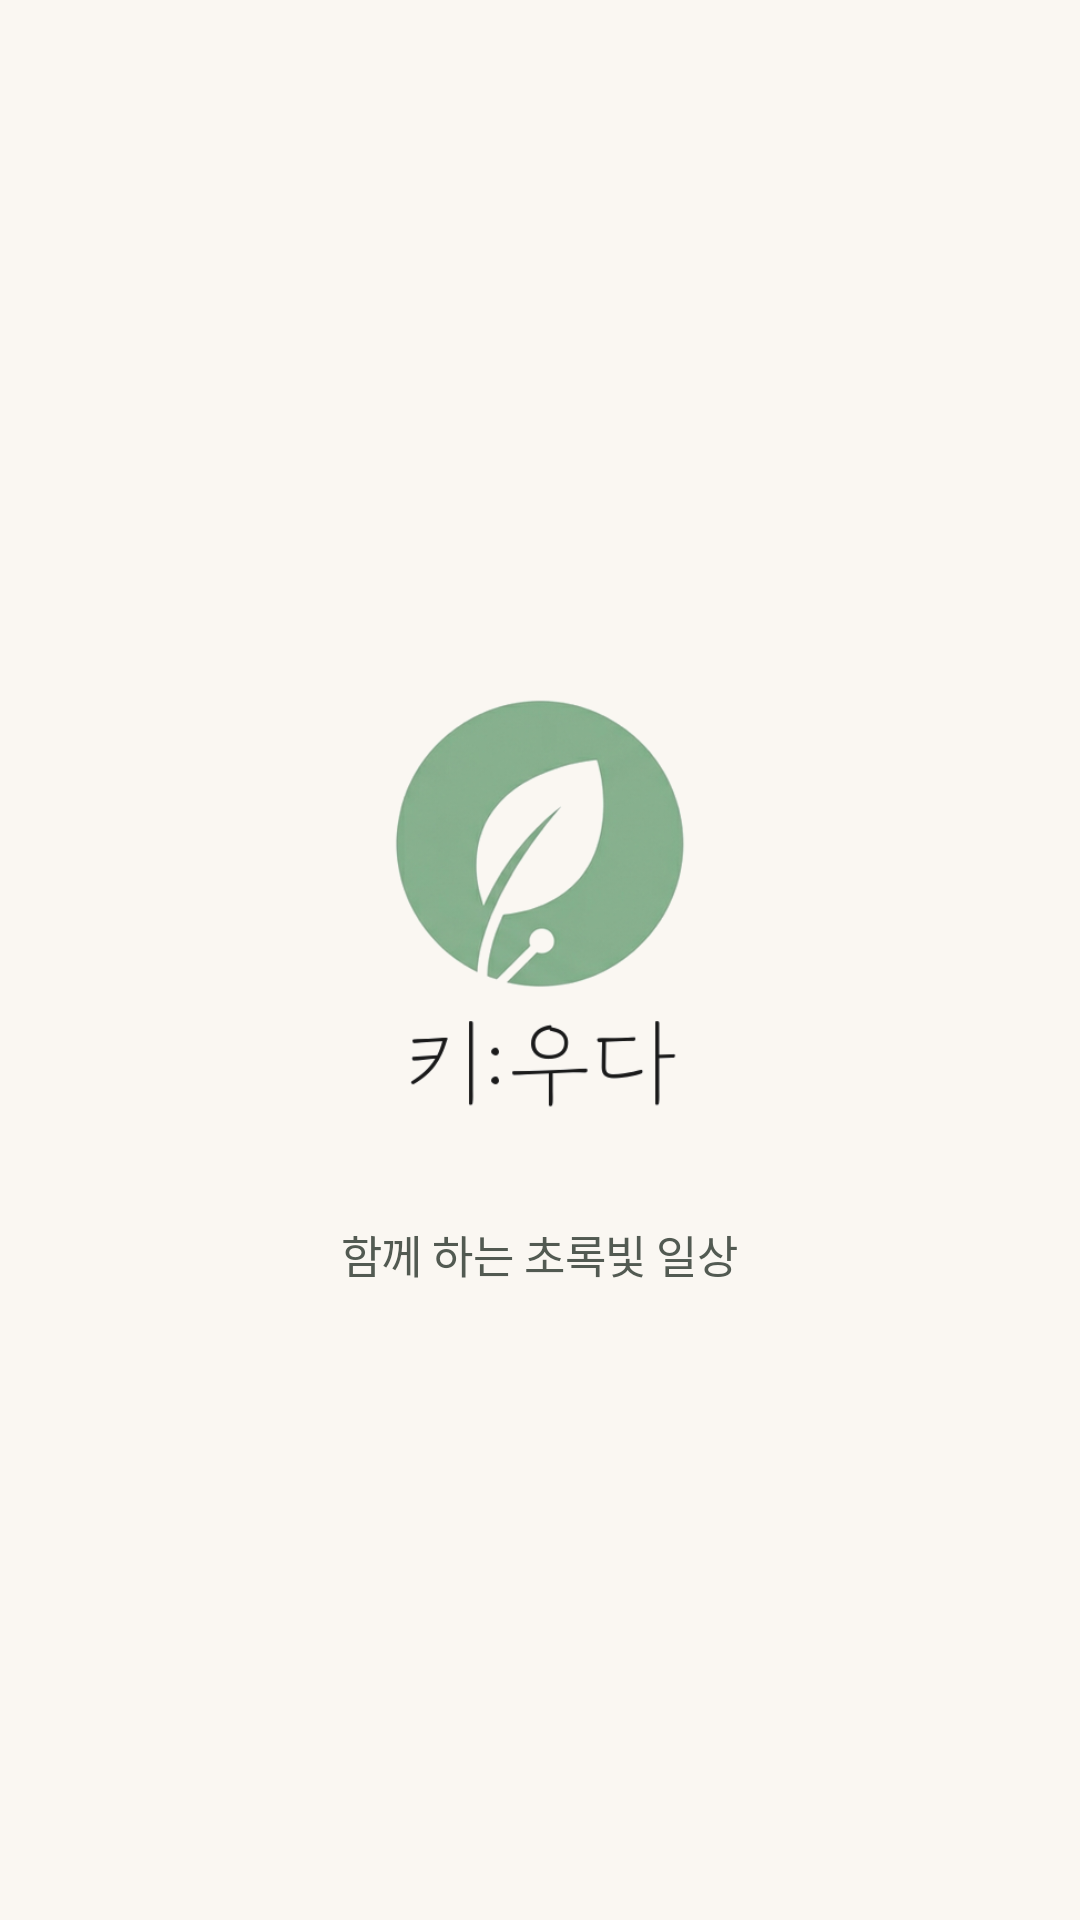

Here is an Android app screen rendered from its layout file. Give the layout XML and the strings, colors and styles it references.
<!-- AndroidManifest.xml: activity theme Theme.Kiuda.Splash -->
<!-- res/layout/activity_splash.xml -->
<?xml version="1.0" encoding="utf-8"?>
<RelativeLayout xmlns:android="http://schemas.android.com/apk/res/android"
    xmlns:app="http://schemas.android.com/apk/res-auto"
    xmlns:tools="http://schemas.android.com/tools"
    android:id="@+id/splash_root"
    android:layout_width="match_parent"
    android:layout_height="match_parent"
    android:fitsSystemWindows="true"
    android:background="@color/kiuda_background"
    android:clipToPadding="false">

    
    <LinearLayout
        android:id="@+id/layout_logo_container"
        android:layout_width="wrap_content"
        android:layout_height="wrap_content"
        android:layout_centerInParent="true"
        android:gravity="center"
        android:orientation="vertical">

        
        <ImageView
            android:id="@+id/iv_ci_logo"
            android:layout_width="160dp"
            android:layout_height="180dp"
            android:adjustViewBounds="true"
            android:contentDescription="@string/app_name"
            android:scaleType="fitCenter"
            android:src="@drawable/kiuda_ci_logo" />

        
        <TextView
            android:id="@+id/tv_brand_slogan"
            android:layout_width="wrap_content"
            android:layout_height="wrap_content"
            android:layout_marginTop="16dp"
            android:letterSpacing="-0.01"
            android:text="함께 하는 초록빛 일상"
            android:textColor="@color/kiuda_text_secondary"
            android:textSize="15sp" />

    </LinearLayout>

</RelativeLayout>
<!-- resources referenced by this layout -->
<resources>
  <color name="kiuda_background">#FAF7F2</color>
  <color name="kiuda_text_secondary">#525A52</color>
  <string name="app_name">키:우다</string>
  <style name="Theme.Kiuda.Splash" parent="Base.Theme.Kiuda">
          <item name="android:windowBackground">@color/kiuda_background</item>
          <item name="android:statusBarColor">@color/kiuda_background</item>
          <item name="android:windowLightStatusBar">true</item>
          <item name="android:navigationBarColor">@color/kiuda_background</item>
          <item name="android:windowLightNavigationBar">true</item>
      </style>
  <color name="kiuda_primary">#2E6F40</color>
  <color name="kiuda_on_primary">#FFFFFF</color>
  <color name="kiuda_primary_container">#E2F0D9</color>
  <color name="kiuda_on_primary_container">#13381B</color>
  <color name="kiuda_secondary">#52796F</color>
  <color name="kiuda_on_secondary">#FFFFFF</color>
  <color name="kiuda_secondary_container">#DCEBE5</color>
  <color name="kiuda_on_secondary_container">#17342B</color>
  <color name="kiuda_tertiary">#8B6F47</color>
  <color name="kiuda_on_tertiary">#FFFFFF</color>
  <color name="kiuda_tertiary_container">#F7ECE1</color>
  <color name="kiuda_on_tertiary_container">#3B2712</color>
  <color name="kiuda_on_background">#1E251F</color>
  <color name="kiuda_surface">#FFFFFF</color>
  <color name="kiuda_on_surface">#1E251F</color>
  <color name="kiuda_surface_variant">#F0EDE6</color>
  <color name="kiuda_on_surface_variant">#525A52</color>
  <color name="kiuda_outline">#D8D2C7</color>
  <color name="kiuda_outline_variant">#EBE6DC</color>
  <color name="kiuda_error">#D9483B</color>
  <color name="kiuda_on_error">#FFFFFF</color>
  <color name="kiuda_error_container">#FDF2F0</color>
  <color name="kiuda_on_error_container">#690005</color>
  <style name="Widget.Kiuda.CircularProgressIndicator" parent="Widget.Material3.CircularProgressIndicator">
          <item name="indicatorColor">@color/kiuda_primary</item>
          <item name="trackColor">@color/kiuda_primary_container</item>
      </style>
  <style name="Widget.Kiuda.LinearProgressIndicator" parent="Widget.Material3.LinearProgressIndicator">
          <item name="indicatorColor">@color/kiuda_primary</item>
          <item name="trackColor">@color/kiuda_primary_container</item>
      </style>
  <dimen name="card_corner_radius">@dimen/radius_xlarge</dimen>
  <dimen name="elevation_card_low">2dp</dimen>
  <dimen name="card_internal_padding">16dp</dimen>
  <style name="Widget.Kiuda.Button" parent="Widget.Material3.Button" />
  <dimen name="button_corner_radius">@dimen/radius_medium</dimen>
  <dimen name="button_height_default">52dp</dimen>
  <dimen name="button_padding_horizontal">20dp</dimen>
  <style name="TextAppearance.Kiuda.LabelLarge" parent="TextAppearance.Material3.LabelLarge">
          <item name="android:textSize">@dimen/text_size_label_large</item>
          <item name="android:textColor">@color/kiuda_text_primary</item>
          <item name="android:textStyle">bold</item>
          <item name="android:includeFontPadding">false</item>
      </style>
  <dimen name="elevation_button">2dp</dimen>
  <style name="Widget.Kiuda.TextInputLayout" parent="Widget.Material3.TextInputLayout.OutlinedBox" />
  <dimen name="radius_medium">12dp</dimen>
  <style name="Widget.Kiuda.Chip" parent="Widget.Material3.Chip.Filter" />
  <dimen name="radius_pill">999dp</dimen>
  <dimen name="chip_height">36dp</dimen>
  <style name="TextAppearance.Kiuda.LabelMedium" parent="TextAppearance.Material3.LabelMedium">
          <item name="android:textSize">@dimen/text_size_label_medium</item>
          <item name="android:textColor">@color/kiuda_text_secondary</item>
          <item name="android:includeFontPadding">false</item>
      </style>
  <dimen name="radius_xlarge">24dp</dimen>
  <dimen name="text_size_label_large">14sp</dimen>
  <color name="kiuda_text_primary">#1E251F</color>
  <dimen name="text_size_label_medium">12sp</dimen>
</resources>
